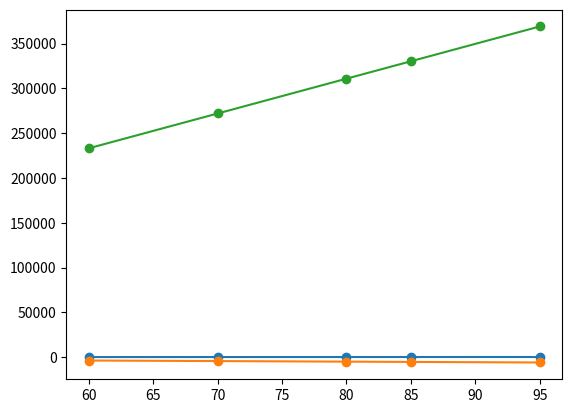

The script that saved this image:
import matplotlib.pyplot as plt

# dataset 
x = [95, 85, 80, 70,60]
y = [85, 95,70, 65, 70]

print(len(x),"     ",len(y))

m = len(x)
alpha = 0.01

#para meter initia initialization
theta = [1, 2]


J = 100
n = 0 
for i in range(3):
  print("Iteration number: ",n+1)
  n = n+1
  # hypothesis function
  h = []
  print("Hypothesis function value is: h0(x)=theta_0+theta_1 * x")
  for i in range(m):
    temp = theta[0] + theta[1]*x[i]
    h.append(temp)
    print("h0(",i,")(x)=",theta[0],"+",theta[1],"*",x[i],"=",temp)
 

  # cost function
  error_sum = 0 
  print("Cost function is: j(theta)=1/(2*m) * i=1_samtionSign_m (h_theta_(x)-y)**2")
  print("j(theta)=1/(2*m) { (", end=" ")
  for i in range(m):
    error_sum = error_sum + (h[i] - y[i])**2
    print(h[i] ,"-", y[i],")**2 +(", end=" ")
  J = (1/(2*m))*error_sum

  print("\nCost function is:",J)
    # gradient descent
  print(" gradient decent:")
  temp0 = 0
  for i in range(m):
    temp0 = temp0 + (h[i] - y[i])

  theta[0] = theta[0] - (alpha/m)*temp0

  temp1 = 0
  for i in range(m):
    temp1 = temp1 + (h[i] - y[i])*x[i]

  theta[1] = theta[1] - (alpha/m)*temp1

  print("New parameter value is: ",theta)
  plt.plot(x, h, marker = "o")
  plt.show

print("predicted hypothesis is:",h)